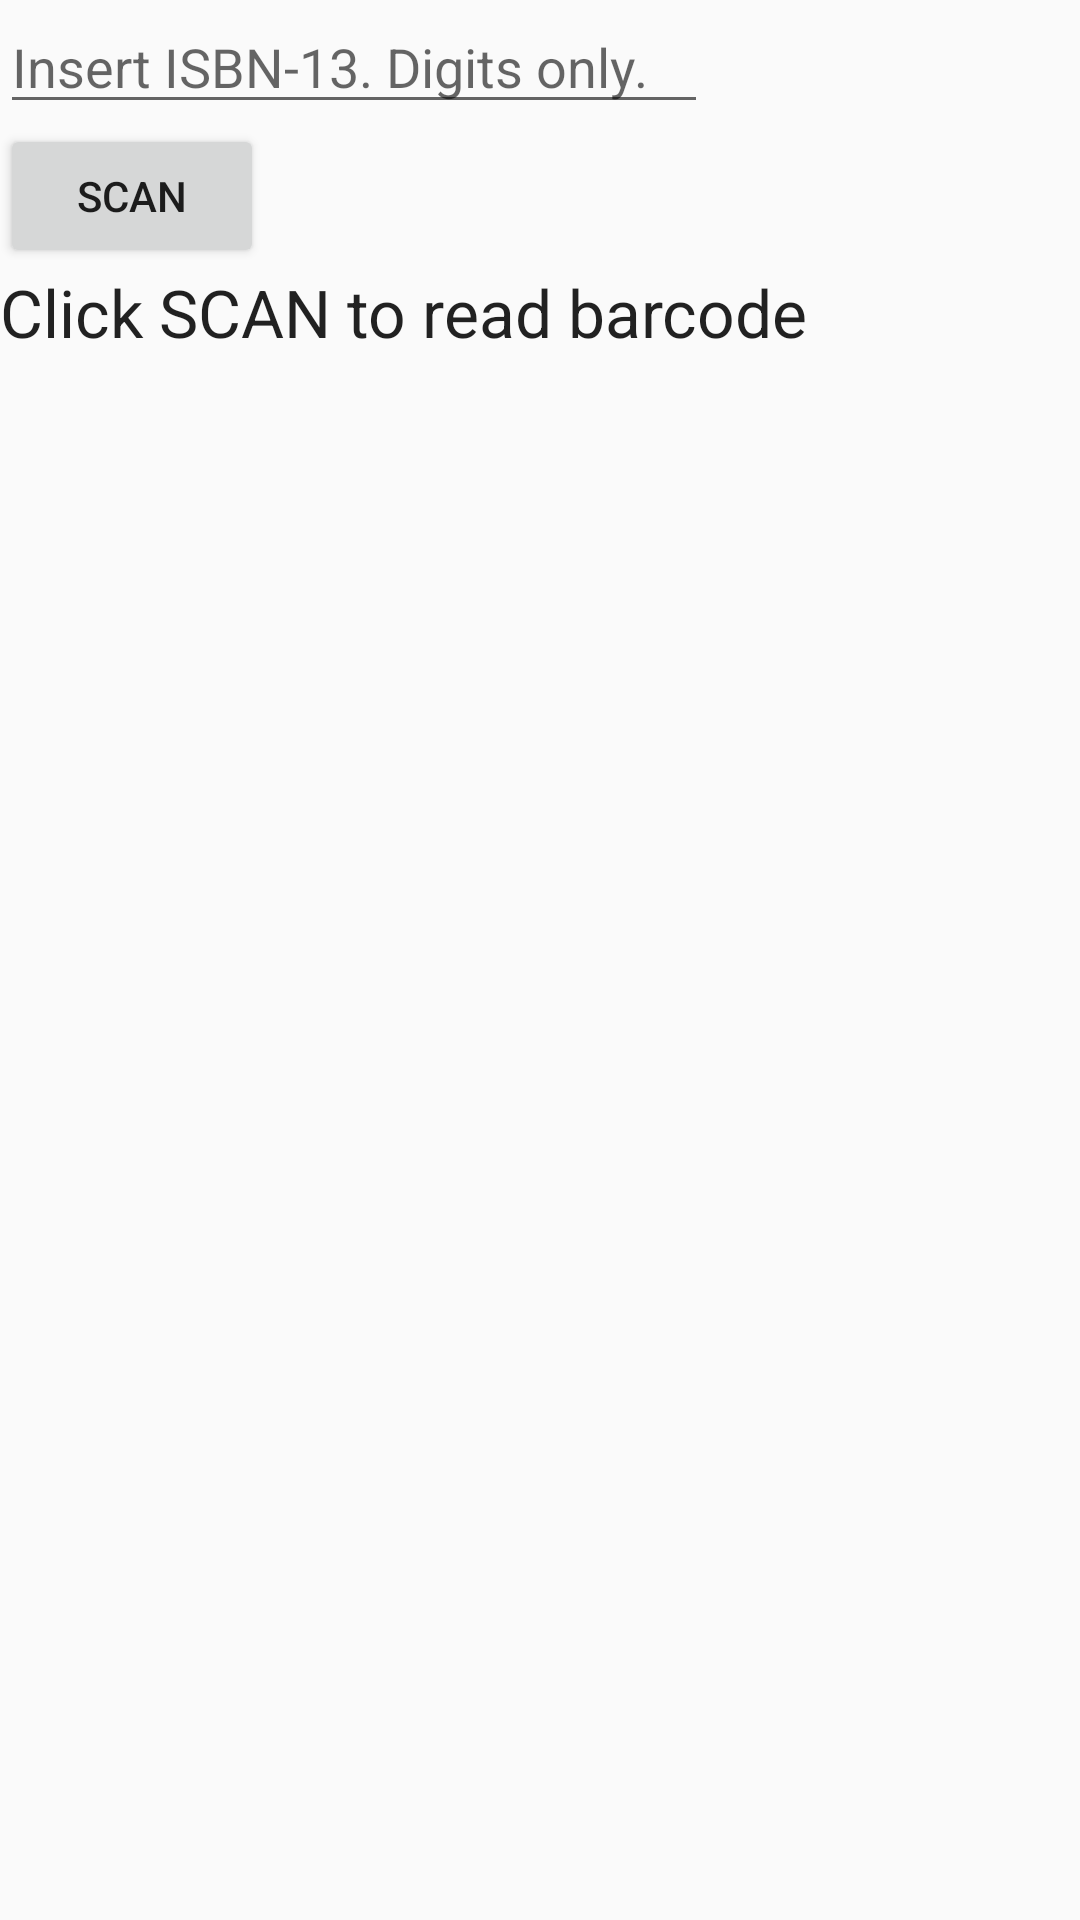

Reconstruct the res/layout file that produces this screen, plus the resources it refers to.
<!-- AndroidManifest.xml: application theme AppTheme -->
<!-- res/layout/fragment_add_book.xml -->
<FrameLayout xmlns:android="http://schemas.android.com/apk/res/android"
    xmlns:tools="http://schemas.android.com/tools"
    android:layout_width="match_parent"
    android:layout_height="match_parent"
    tools:context=".AddBook">

    <LinearLayout
        android:layout_width="fill_parent"
        android:layout_height="fill_parent"
        android:layout_gravity="start|center_vertical"
        android:orientation="vertical">

        <LinearLayout
            android:id="@+id/eancontainer"
            android:layout_width="match_parent"
            android:layout_height="wrap_content"
            android:orientation="vertical">

            <EditText
                android:id="@+id/ean"
                android:layout_width="wrap_content"
                android:layout_height="wrap_content"
                android:hint="@string/input_hint"
                android:inputType="number"
                android:maxLength="@integer/ean_size"
                android:maxLines="1"
                android:minEms="@integer/ean_width"
                android:paddingRight="20dp"
                android:saveEnabled="true" />

            <Button
                android:id="@+id/scan_button"
                android:layout_width="wrap_content"
                android:layout_height="wrap_content"
                android:text="@string/scan_button" />

            <TextView
                android:id="@+id/status_message"
                android:layout_width="match_parent"
                android:layout_height="wrap_content"
                android:text="@string/barcode_header"
                android:textAppearance="?android:attr/textAppearanceLarge" />

        </LinearLayout>

        <LinearLayout
            android:layout_width="match_parent"
            android:layout_height="wrap_content"
            android:minHeight="?android:attr/listPreferredItemHeight"
            android:orientation="horizontal"
            android:paddingLeft="@dimen/abc_list_item_padding_horizontal_material"
            android:paddingRight="@dimen/abc_list_item_padding_horizontal_material">

            <ImageView
                android:id="@+id/bookCover"
                android:layout_width="@dimen/list_icon"
                android:layout_height="@dimen/list_icon"
                android:layout_gravity="center"
                android:layout_marginEnd="@dimen/abc_list_item_padding_horizontal_material"
                android:layout_marginRight="@dimen/abc_list_item_padding_horizontal_material"
                android:contentDescription="@string/book_cover" />

            <LinearLayout
                android:layout_width="0dp"
                android:layout_height="wrap_content"
                android:layout_weight="7"
                android:orientation="vertical">

                
                <TextView
                    android:id="@+id/bookTitle"
                    android:layout_width="wrap_content"
                    android:layout_height="wrap_content"
                    android:layout_marginTop="25dp"
                    android:paddingRight="20dp"
                    android:textAppearance="@style/TextAppearance.AppCompat.Subhead"
                    android:textIsSelectable="true"
                    tools:text="Title" />

                <TextView
                    android:id="@+id/bookSubTitle"
                    android:layout_width="wrap_content"
                    android:layout_height="wrap_content"
                    android:layout_marginTop="10dp"
                    android:ellipsize="end"
                    android:maxLines="3"
                    android:textAppearance="@style/TextAppearance.AppCompat.Body1"
                    android:textColor="@color/secondary_text"
                    tools:text="Sub Title"/>

                <TextView
                    android:id="@+id/authors"
                    android:layout_width="wrap_content"
                    android:layout_height="wrap_content"
                    android:layout_marginTop="20dp"
                    android:gravity="end"
                    android:textSize="@dimen/small_fontsize"
                    tools:text="Author"/>

                <TextView
                    android:id="@+id/categories"
                    android:layout_width="wrap_content"
                    android:layout_height="wrap_content"
                    android:layout_below="@+id/bookCover"
                    android:layout_marginTop="20dp"
                    android:textSize="@dimen/small_fontsize"
                    tools:text="Category"/>


            </LinearLayout>
        </LinearLayout>

        <LinearLayout
            android:layout_width="fill_parent"
            android:layout_height="50dip"
            android:layout_alignParentBottom="true"
            android:layout_alignParentLeft="true"
            android:layout_alignParentStart="true"
            android:orientation="horizontal">

            <Button
                android:id="@+id/delete_button"
                android:layout_width="wrap_content"
                android:layout_height="fill_parent"
                android:layout_weight="1"
                android:drawableLeft="@drawable/ic_action_discard"
                android:text="@string/cancel_button"
                android:textColor="@color/primary_dark"
                android:visibility="invisible"/>

            <Button
                android:id="@+id/save_button"
                android:layout_width="wrap_content"
                android:layout_height="fill_parent"
                android:layout_gravity="bottom"
                android:layout_weight="1"
                android:drawableLeft="@drawable/ic_action_accept"
                android:text="@string/ok_button"
                android:textColor="@color/primary_dark"
                android:visibility="invisible" />

        </LinearLayout>

    </LinearLayout>
</FrameLayout>
<!-- resources referenced by this layout -->
<resources>
  <color name="primary_dark">#0288D1</color>
  <color name="secondary_text">#727272</color>
  <dimen name="head_line">24sp</dimen>
  <dimen name="list_icon">40dp</dimen>
  <dimen name="small_fontsize">12sp</dimen>
  <integer name="ean_size">13</integer>
  <integer name="ean_width">8</integer>
  <string name="barcode_header">Click SCAN to read barcode</string>
  <string name="book_cover">Bookcover</string>
  <string name="cancel_button">Cancel</string>
  <string name="input_hint">Insert ISBN-13. Digits only.</string>
  <string name="ok_button">Save</string>
  <string name="scan_button">Scan</string>
  <style name="AppTheme" parent="Theme.AppCompat.Light.DarkActionBar">
          
      </style>
</resources>
